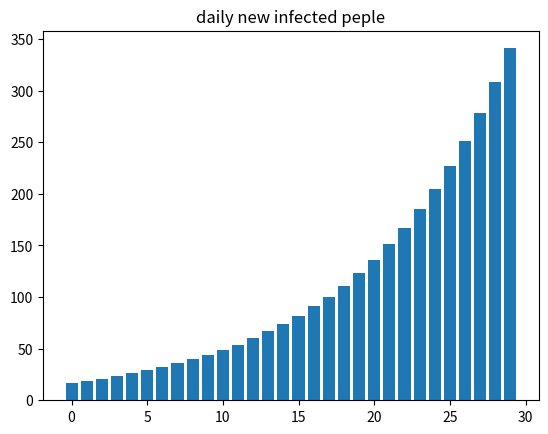

Recreate this plot in Python.
# -*- coding: utf-8 -*-

import numpy as np
import matplotlib.pyplot as plt
import matplotlib
a = 0.2 # 症状が出るのは全体の2割
b = 2.5/14 # 感染率: 一人の人間が感染させる人数。2週間で2.5人で仮定
g = 1.0/14 # 2週間すると感染率を失う。それまでに一定の割合で抗体を得る（簡単のため

# 無免疫者
def suspectiable_delta():
  return b * suspectiable_rate * infected_rate

# 感染者
def exposed_delta():
  return suspectiable_delta() - a * exposed_rate

# 発症中の人
def infected_delta():
  return a * exposed_rate - g * infected_rate

# 回復者
def recoverd_delta():
  return g * infected_rate

print("start...")

# 日本の人口
population = 1.2*100000000
# 感染者の初期値
inflected_first = 100.0

# 国内に発生したウィルス所持者の初期値
infected_rate = inflected_first / population
# 初期の症状の発生した人の割合
exposed_rate = 0
# 無感染者の割合
suspectiable_rate = 1.0 - infected_rate
# 回復者
recovered_rate = 0.0

width = 30
suspectiable_list = [0] * width
exposed_list = [0] * width
infected_list = [0] * width
recovered_list = [0] * width
for i in list(range(width)):
    suspectiable_list[i] = suspectiable_delta()
    exposed_list[i] = exposed_delta()
    recovered_list[i] = recoverd_delta()
    infected_list[i] = suspectiable_list[i] - recovered_list[i]
    print("day:" + str(i+1))
    print("新規感染者:" + str(suspectiable_list[i]*population))
    print("発症者:" + str(exposed_list[i]*population))
    print("抗体を得た人:" + str(recovered_list[i]*population))
    print("追加の感染者数:" + str(infected_list[i]*population))
    suspectiable_rate += suspectiable_list[i]
    exposed_rate += exposed_list[i]
    infected_rate += infected_list[i]
    recovered_rate += recovered_list[i]

plot_suspectiable_list = list(map(lambda x: int(x*population), suspectiable_list))
#igfont = {'family':'Noto Sans CJK'}
#plt.title('daily new infected peple', **igfont)
plt.title('daily new infected peple')
plt.bar(range(width),plot_suspectiable_list)
plt.show()
#plt.savefig('figure.png')
